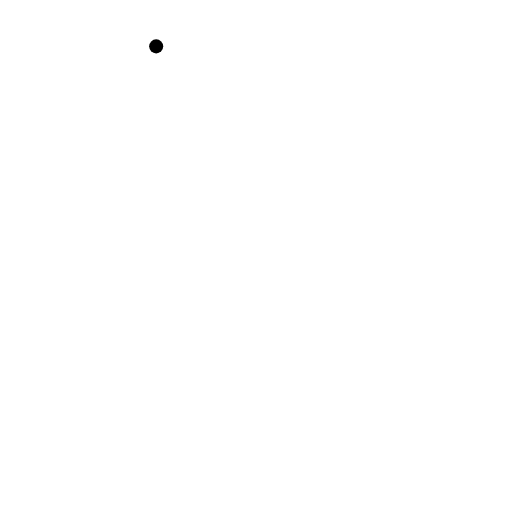
t = 0.00 s
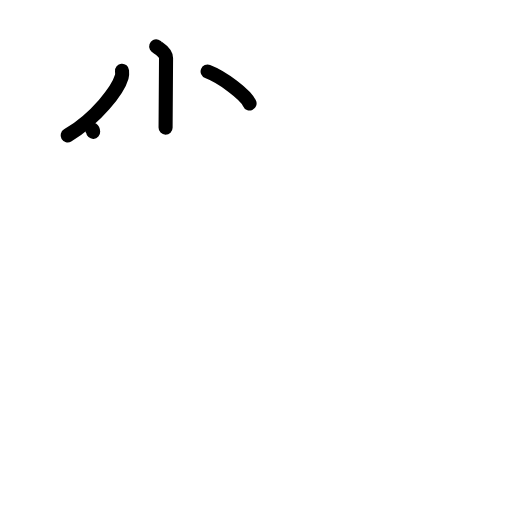
t = 3.13 s
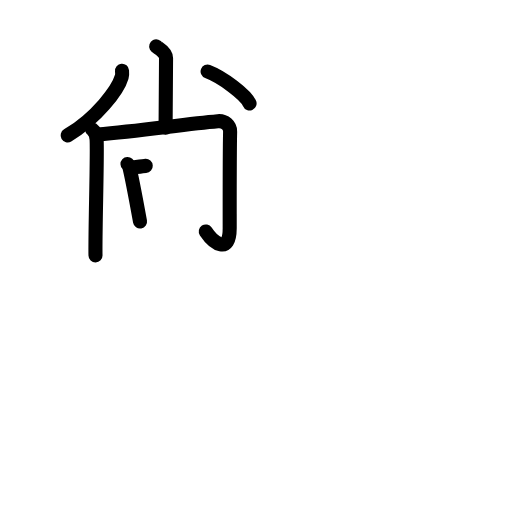
t = 6.08 s
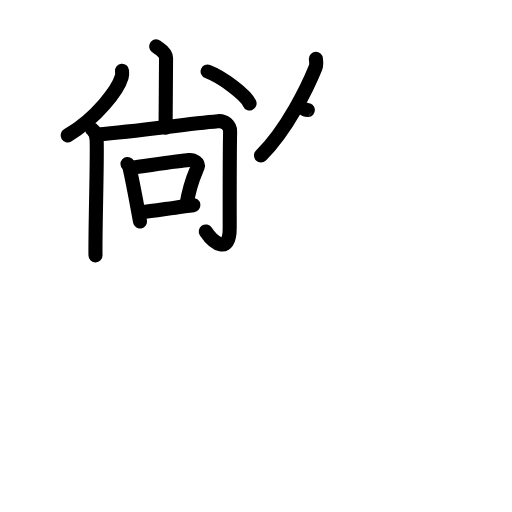
t = 9.08 s
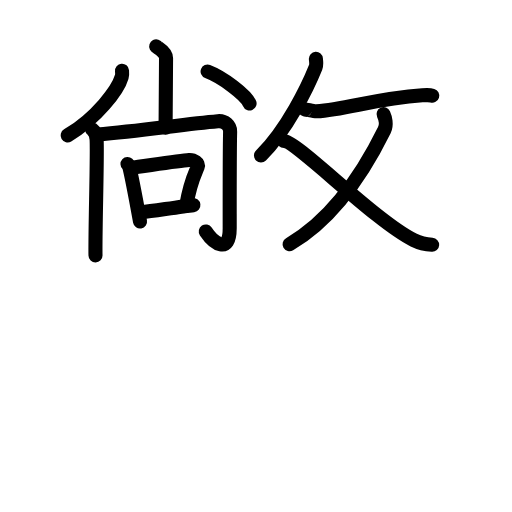
t = 11.88 s
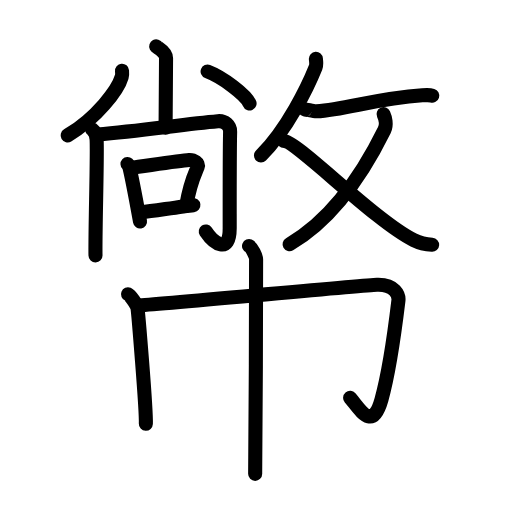
t = 15.00 s

The animated SVG that drew these frames (rendered in a browser with its animation timeline set to each time). Animation: 48 SMIL elements (animate=48); one cycle of 15.00 s.

<?xml version="1.0" encoding="UTF-8"?>
<!--
AniKanjiVG is licensed by CC-BY-SA Paul C. Sommerhoff (https://bitbucket.org/sommerhoff/anikanjivg).
AniKanjiVG uses KanjiVG which is licensed by CC-BY-SA Ulrich Apel (http://kanjivg.tagaini.net).
See also http://creativecommons.org/licenses/by-sa/3.0/
-->
<svg xmlns:kvg='http://kanjivg.tagaini.net' xmlns='http://www.w3.org/2000/svg' width='109' height='109' viewBox='0 0 109 109' style='fill:none;stroke:#000000;stroke-width:3;stroke-linecap:round;stroke-linejoin:round;' id="kvg:kanji_05e64"><g id="kvg:05e64" kvg:element="幤"><g id="kvg:05e64-g1" kvg:element="敞" kvg:position="top"><g id="kvg:05e64-g2" kvg:element="尚" kvg:variant="true" kvg:position="left"><g id="kvg:05e64-g3" kvg:element="⺌" kvg:variant="true" kvg:original="小" kvg:position="top"><path id="kvg:05e64-s1" kvg:type="㇑" d="M33.25,9.87c0.11,0.22,2.1,1.13,2.1,2.52c0,6.28-0.1,12.52-0.1,14.78"><animate attributeName="d" begin="0.0s" dur="0.5s" from="M33.25,9.87C33.25,9.87,33.25,9.87,33.25,9.87" to="M33.25,9.87c0.11,0.22,2.1,1.13,2.1,2.52" />
<animate attributeName="d" begin="0.5s" dur="0.5s" from="M33.25,9.87c0.11,0.22,2.1,1.13,2.1,2.52c0,0,0,0,0,0,0" to="M33.25,9.87c0.11,0.22,2.1,1.13,2.1,2.52c0,6.28-0.1,12.52-0.1,14.78" />
</path>
<path id="kvg:05e64-s2" kvg:type="㇒" d="M25.98,15.07c0.03,0.32,0.07,0.84-0.07,1.3c-0.79,2.75-5.32,8.77-11.51,12.46"><animate attributeName="d" begin="1.0s" dur="0.5s" from="M25.98,15.07C25.98,15.07,25.98,15.07,25.98,15.07" to="M25.98,15.07c0.03,0.32,0.07,0.84-0.07,1.3" />
<animate attributeName="d" begin="1.5s" dur="0.5s" from="M25.98,15.07c0.03,0.32,0.07,0.84-0.07,1.3c0,0,0,0,0,0,0" to="M25.98,15.07c0.03,0.32,0.07,0.84-0.07,1.3c-0.79,2.75-5.32,8.77-11.51,12.46" />
<animate attributeName="d" begin="0s" dur="1.0s" from="M-100,-100" to="M-100,-100" />
</path>
<path id="kvg:05e64-s3" kvg:type="㇔" d="M44.2,15.22c3.15,1.2,8.14,4.93,8.93,6.8"><animate attributeName="d" begin="2.0s" dur="1.0s" from="M44.2,15.22C44.2,15.22,44.2,15.22,44.2,15.22" to="M44.2,15.22c3.15,1.2,8.14,4.93,8.93,6.8" />
<animate attributeName="d" begin="0s" dur="2.0s" from="M-100,-100" to="M-100,-100" />
</path>
</g>
<g id="kvg:05e64-g4" kvg:position="bottom"><g id="kvg:05e64-g5" kvg:element="冂"><path id="kvg:05e64-s4" kvg:type="㇑" d="M19.59,27.52c0.53,0.42,0.94,1.41,0.98,2.2c0.19,3.43-0.34,19.61-0.24,24.67"><animate attributeName="d" begin="3.0s" dur="0.5s" from="M19.59,27.52C19.59,27.52,19.59,27.52,19.59,27.52" to="M19.59,27.52c0.53,0.42,0.94,1.41,0.98,2.2" />
<animate attributeName="d" begin="3.5s" dur="0.5s" from="M19.59,27.52c0.53,0.42,0.94,1.41,0.98,2.2c0,0,0,0,0,0,0" to="M19.59,27.52c0.53,0.42,0.94,1.41,0.98,2.2c0.19,3.43-0.34,19.61-0.24,24.67" />
<animate attributeName="d" begin="0s" dur="3.0s" from="M-100,-100" to="M-100,-100" />
</path>
<path id="kvg:05e64-s5" kvg:type="㇆a" d="M20.76,28.62c9.24-0.81,18.58-2.19,25.61-2.82c1.51-0.14,2.65,0.95,2.62,2.21c-0.11,4.5-0.09,13.11-0.09,20.57c0,5.67-3.4,3.24-5.09,0.7"><animate attributeName="d" begin="4.0s" dur="0.25s" from="M20.76,28.62C20.76,28.62,20.76,28.62,20.76,28.62" to="M20.76,28.62c9.24-0.81,18.58-2.19,25.61-2.82" />
<animate attributeName="d" begin="4.25s" dur="0.25s" from="M20.76,28.62c9.24-0.81,18.58-2.19,25.61-2.82c0,0,0,0,0,0,0" to="M20.76,28.62c9.24-0.81,18.58-2.19,25.61-2.82c1.51-0.14,2.65,0.95,2.62,2.21" />
<animate attributeName="d" begin="4.5s" dur="0.25s" from="M20.76,28.62c9.24-0.81,18.58-2.19,25.61-2.82c1.51-0.14,2.65,0.95,2.62,2.21c0,0,0,0,0,0,0" to="M20.76,28.62c9.24-0.81,18.58-2.19,25.61-2.82c1.51-0.14,2.65,0.95,2.62,2.21c-0.11,4.5-0.09,13.11-0.09,20.57" />
<animate attributeName="d" begin="4.75s" dur="0.25s" from="M20.76,28.62c9.24-0.81,18.58-2.19,25.61-2.82c1.51-0.14,2.65,0.95,2.62,2.21c-0.11,4.5-0.09,13.11-0.09,20.57c0,0,0,0,0,0,0" to="M20.76,28.62c9.24-0.81,18.58-2.19,25.61-2.82c1.51-0.14,2.65,0.95,2.62,2.21c-0.11,4.5-0.09,13.11-0.09,20.57c0,5.67-3.4,3.24-5.09,0.7" />
<animate attributeName="d" begin="0s" dur="4.0s" from="M-100,-100" to="M-100,-100" />
</path>
</g>
<g id="kvg:05e64-g6" kvg:element="口"><path id="kvg:05e64-s6" kvg:type="㇑" d="M27.14,34.91c0.13,0.12,0.28,0.22,0.32,0.37c0.37,1.38,1.98,9.84,2.35,11.87"><animate attributeName="d" begin="5.0s" dur="0.5s" from="M27.14,34.91C27.14,34.91,27.14,34.91,27.14,34.91" to="M27.14,34.91c0.13,0.12,0.28,0.22,0.32,0.37" />
<animate attributeName="d" begin="5.5s" dur="0.5s" from="M27.14,34.91c0.13,0.12,0.28,0.22,0.32,0.37c0,0,0,0,0,0,0" to="M27.14,34.91c0.13,0.12,0.28,0.22,0.32,0.37c0.37,1.38,1.98,9.84,2.35,11.87" />
<animate attributeName="d" begin="0s" dur="5.0s" from="M-100,-100" to="M-100,-100" />
</path>
<path id="kvg:05e64-s7" kvg:type="㇕b" d="M27.96,35.72c2.41-0.29,10.08-1.52,12.31-1.66c0.97-0.06,2.15,0.67,1.82,1.49c-0.63,1.55-1.56,3.14-2.45,8.24"><animate attributeName="d" begin="6.0s" dur="0.3333333333333333s" from="M27.96,35.72C27.96,35.72,27.96,35.72,27.96,35.72" to="M27.96,35.72c2.41-0.29,10.08-1.52,12.31-1.66" />
<animate attributeName="d" begin="6.333333333333333s" dur="0.3333333333333333s" from="M27.96,35.72c2.41-0.29,10.08-1.52,12.31-1.66c0,0,0,0,0,0,0" to="M27.96,35.72c2.41-0.29,10.08-1.52,12.31-1.66c0.97-0.06,2.15,0.67,1.82,1.49" />
<animate attributeName="d" begin="6.666666666666667s" dur="0.3333333333333333s" from="M27.96,35.72c2.41-0.29,10.08-1.52,12.31-1.66c0.97-0.06,2.15,0.67,1.82,1.49c0,0,0,0,0,0,0" to="M27.96,35.72c2.41-0.29,10.08-1.52,12.31-1.66c0.97-0.06,2.15,0.67,1.82,1.49c-0.63,1.55-1.56,3.14-2.45,8.24" />
<animate attributeName="d" begin="0s" dur="6.0s" from="M-100,-100" to="M-100,-100" />
</path>
<path id="kvg:05e64-s8" kvg:type="㇐b" d="M30.09,45.21c3.11-0.4,8.61-1.26,11.08-1.54"><animate attributeName="d" begin="7.0s" dur="1.0s" from="M30.09,45.21C30.09,45.21,30.09,45.21,30.09,45.21" to="M30.09,45.21c3.11-0.4,8.61-1.26,11.08-1.54" />
<animate attributeName="d" begin="0s" dur="7.0s" from="M-100,-100" to="M-100,-100" />
</path>
</g>
</g>
</g>
<g id="kvg:05e64-g7" kvg:element="攵" kvg:variant="true" kvg:original="攴" kvg:position="right"><g id="kvg:05e64-g8" kvg:position="top"><path id="kvg:05e64-s9" kvg:type="㇒" d="M67.25,12.52c0.03,0.46,0.19,1.21-0.06,1.84c-1.62,4.03-6.02,13.18-11.63,18.76"><animate attributeName="d" begin="8.0s" dur="0.5s" from="M67.25,12.52C67.25,12.52,67.25,12.52,67.25,12.52" to="M67.25,12.52c0.03,0.46,0.19,1.21-0.06,1.84" />
<animate attributeName="d" begin="8.5s" dur="0.5s" from="M67.25,12.52c0.03,0.46,0.19,1.21-0.06,1.84c0,0,0,0,0,0,0" to="M67.25,12.52c0.03,0.46,0.19,1.21-0.06,1.84c-1.62,4.03-6.02,13.18-11.63,18.76" />
<animate attributeName="d" begin="0s" dur="8.0s" from="M-100,-100" to="M-100,-100" />
</path>
<path id="kvg:05e64-s10" kvg:type="㇐" d="M64.94,23.33c0.04-0.14,1.78,0.41,2.42,0.37c6.55-0.42,12.55-2.73,22.55-3.41c1.13-0.08,1.81-0.02,2.11,0.07"><animate attributeName="d" begin="9.0s" dur="0.3333333333333333s" from="M64.94,23.33C64.94,23.33,64.94,23.33,64.94,23.33" to="M64.94,23.33c0.04-0.14,1.78,0.41,2.42,0.37" />
<animate attributeName="d" begin="9.333333333333334s" dur="0.3333333333333333s" from="M64.94,23.33c0.04-0.14,1.78,0.41,2.42,0.37c0,0,0,0,0,0,0" to="M64.94,23.33c0.04-0.14,1.78,0.41,2.42,0.37c6.55-0.42,12.55-2.73,22.55-3.41" />
<animate attributeName="d" begin="9.666666666666666s" dur="0.3333333333333333s" from="M64.94,23.33c0.04-0.14,1.78,0.41,2.42,0.37c6.55-0.42,12.55-2.73,22.55-3.41c0,0,0,0,0,0,0" to="M64.94,23.33c0.04-0.14,1.78,0.41,2.42,0.37c6.55-0.42,12.55-2.73,22.55-3.41c1.13-0.08,1.81-0.02,2.11,0.07" />
<animate attributeName="d" begin="0s" dur="9.0s" from="M-100,-100" to="M-100,-100" />
</path>
</g>
<g id="kvg:05e64-g9" kvg:element="乂" kvg:position="bottom"><g id="kvg:05e64-g10" kvg:element="丿"><path id="kvg:05e64-s11" kvg:type="㇒" d="M81.66,24.31c0.32,0.68,0.73,2.25,0.16,3.41C77,37.5,70.25,47,61.65,52"><animate attributeName="d" begin="10.0s" dur="0.5s" from="M81.66,24.31C81.66,24.31,81.66,24.31,81.66,24.31" to="M81.66,24.31c0.32,0.68,0.73,2.25,0.16,3.41" />
<animate attributeName="d" begin="10.5s" dur="0.5s" from="M81.66,24.31c0.32,0.68,0.73,2.25,0.16,3.41c0,0,0,0,0,0,0" to="M81.66,24.31c0.32,0.68,0.73,2.25,0.16,3.41C77,37.5,70.25,47,61.65,52" />
<animate attributeName="d" begin="0s" dur="10.0s" from="M-100,-100" to="M-100,-100" />
</path>
</g>
<path id="kvg:05e64-s12" kvg:type="㇏" d="M60.43,30.03c2.71,0,19.39,17,27.66,21.09c1.59,0.79,2.61,0.92,3.91,1"><animate attributeName="d" begin="11.0s" dur="0.5s" from="M60.43,30.03C60.43,30.03,60.43,30.03,60.43,30.03" to="M60.43,30.03c2.71,0,19.39,17,27.66,21.09" />
<animate attributeName="d" begin="11.5s" dur="0.5s" from="M60.43,30.03c2.71,0,19.39,17,27.66,21.09c0,0,0,0,0,0,0" to="M60.43,30.03c2.71,0,19.39,17,27.66,21.09c1.59,0.79,2.61,0.92,3.91,1" />
<animate attributeName="d" begin="0s" dur="11.0s" from="M-100,-100" to="M-100,-100" />
</path>
</g>
</g>
</g>
<g id="kvg:05e64-g11" kvg:element="巾" kvg:position="bottom" kvg:radical="general"><path id="kvg:05e64-s13" kvg:type="㇑" d="M27.25,62.66c0.6,0.24,1.88,2.33,2,2.82c0.12,0.49,1.92,21.67,1.8,24.73"><animate attributeName="d" begin="12.0s" dur="0.5s" from="M27.25,62.66C27.25,62.66,27.25,62.66,27.25,62.66" to="M27.25,62.66c0.6,0.24,1.88,2.33,2,2.82" />
<animate attributeName="d" begin="12.5s" dur="0.5s" from="M27.25,62.66c0.6,0.24,1.88,2.33,2,2.82c0,0,0,0,0,0,0" to="M27.25,62.66c0.6,0.24,1.88,2.33,2,2.82c0.12,0.49,1.92,21.67,1.8,24.73" />
<animate attributeName="d" begin="0s" dur="12.0s" from="M-100,-100" to="M-100,-100" />
</path>
<path id="kvg:05e64-s14" kvg:type="㇆a" d="M29.29,65.02c4.41-0.18,47.67-4.29,50.96-4.4c3.87-0.13,4.71,2.24,4.57,3.4c-0.7,5.84-1.95,15.11-3.61,21.04c-1.95,6.95-4.45,2.2-6.67-0.35"><animate attributeName="d" begin="13.0s" dur="0.25s" from="M29.29,65.02C29.29,65.02,29.29,65.02,29.29,65.02" to="M29.29,65.02c4.41-0.18,47.67-4.29,50.96-4.4" />
<animate attributeName="d" begin="13.25s" dur="0.25s" from="M29.29,65.02c4.41-0.18,47.67-4.29,50.96-4.4c0,0,0,0,0,0,0" to="M29.29,65.02c4.41-0.18,47.67-4.29,50.96-4.4c3.87-0.13,4.71,2.24,4.57,3.4" />
<animate attributeName="d" begin="13.5s" dur="0.25s" from="M29.29,65.02c4.41-0.18,47.67-4.29,50.96-4.4c3.87-0.13,4.71,2.24,4.57,3.4c0,0,0,0,0,0,0" to="M29.29,65.02c4.41-0.18,47.67-4.29,50.96-4.4c3.87-0.13,4.71,2.24,4.57,3.4c-0.7,5.84-1.95,15.11-3.61,21.04" />
<animate attributeName="d" begin="13.75s" dur="0.25s" from="M29.29,65.02c4.41-0.18,47.67-4.29,50.96-4.4c3.87-0.13,4.71,2.24,4.57,3.4c-0.7,5.84-1.95,15.11-3.61,21.04c0,0,0,0,0,0,0" to="M29.29,65.02c4.41-0.18,47.67-4.29,50.96-4.4c3.87-0.13,4.71,2.24,4.57,3.4c-0.7,5.84-1.95,15.11-3.61,21.04c-1.95,6.95-4.45,2.2-6.67-0.35" />
<animate attributeName="d" begin="0s" dur="13.0s" from="M-100,-100" to="M-100,-100" />
</path>
<path id="kvg:05e64-s15" kvg:type="㇑" d="M53.02,52.38c0.6,0.24,1.5,2.31,1.5,2.82c0,5.8-0.08,42.63-0.2,45.68"><animate attributeName="d" begin="14.0s" dur="0.5s" from="M53.02,52.38C53.02,52.38,53.02,52.38,53.02,52.38" to="M53.02,52.38c0.6,0.24,1.5,2.31,1.5,2.82" />
<animate attributeName="d" begin="14.5s" dur="0.5s" from="M53.02,52.38c0.6,0.24,1.5,2.31,1.5,2.82c0,0,0,0,0,0,0" to="M53.02,52.38c0.6,0.24,1.5,2.31,1.5,2.82c0,5.8-0.08,42.63-0.2,45.68" />
<animate attributeName="d" begin="0s" dur="14.0s" from="M-100,-100" to="M-100,-100" />
</path>
</g>
</g>
</svg>
